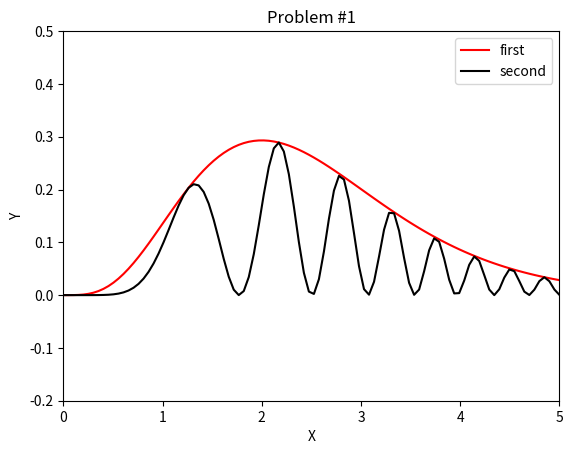

The matplotlib source for this figure:
import numpy as np
import matplotlib.pyplot as plt
from matplotlib.figure import Figure


x = np.linspace(0,5,100)

plt.title('Problem #1')
plt.xlabel('X')
plt.ylabel('Y')
plt.xlim(0, 5)
plt.ylim(-.2, .5)

plt.plot(x, x**4 * np.exp(-2*x), color='red', label='first')
plt.plot(x, (x**2 * np.exp(-x) * np.sin(x**2))**2, color='black', label='second')
plt.legend(loc='upper right')

figure = Figure(figsize=(6, 5))
plt.show()
